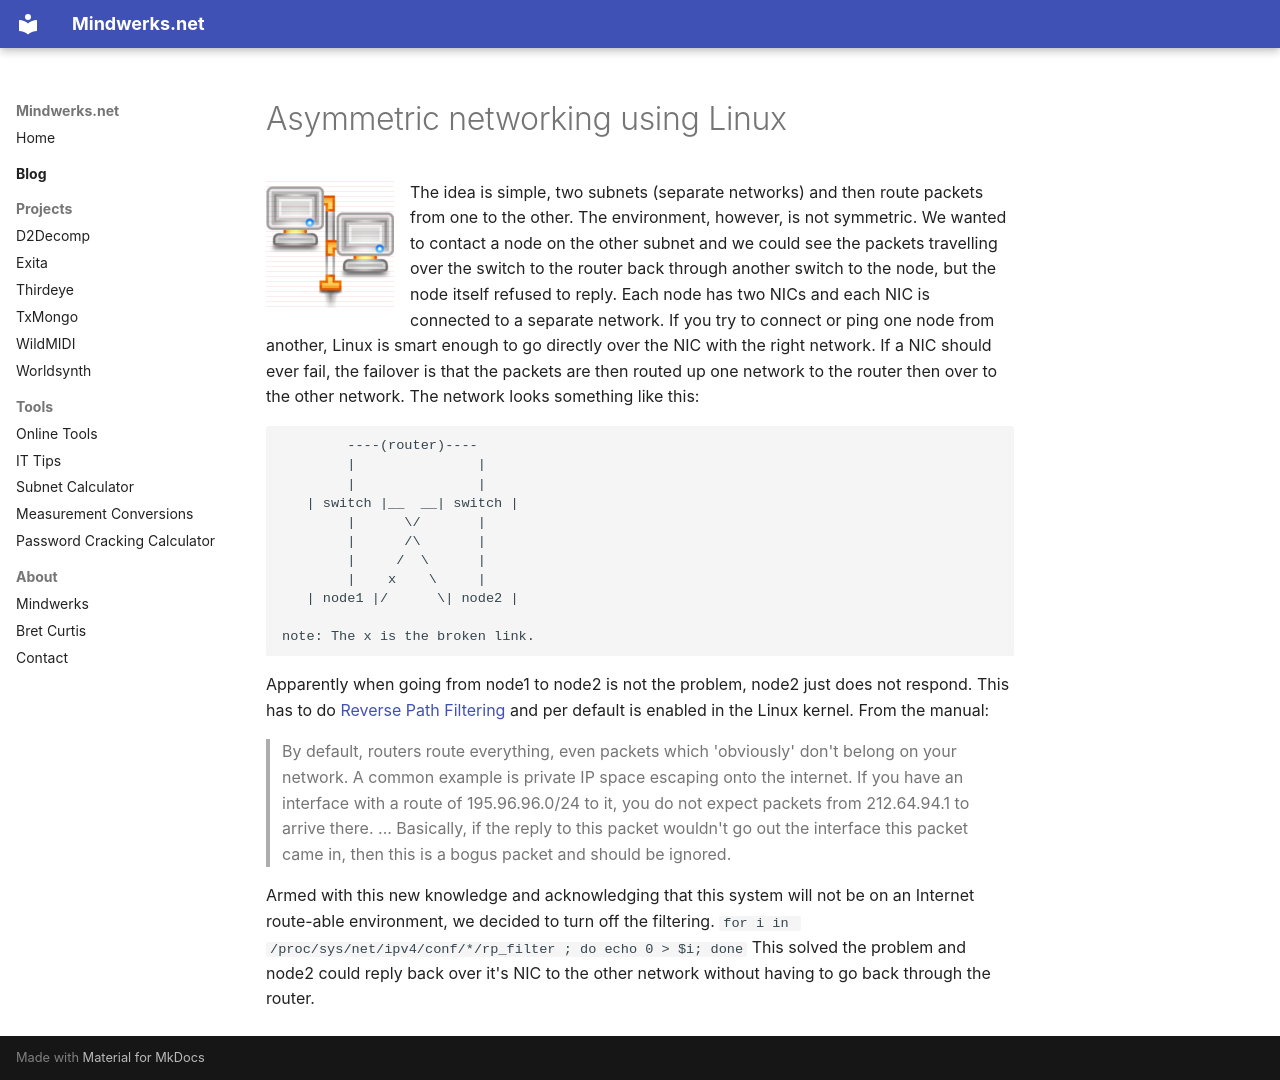

repository: psi29a/mindwerks.net · page: blog/posts/2011-11-17-asymmetric-networking-using-linux/index.html · generator: mkdocs

---
date: 2011-11-17
categories:
  - Networking
  - Servers
  - Linux
  - Ubuntu
tags:
  - linux
  - kernel
  - networking
  - martians
  - Reverse Path Filtering
  - packetss
  - filter_rp
  - NIC
  - Bret Curtis
---

# Asymmetric networking using Linux

![asymmetric_network_icon](../../assets/images/2011/11/asymmetric_network_icon.jpg){ align=left width="128" }

The idea is simple, two subnets (separate networks) and then route packets from one to the other. The environment, however, is not symmetric. We wanted to contact a node on the other subnet and we could see the packets travelling over the switch to the router back through another switch to the node, but the node itself refused to reply.
Each node has two NICs and each NIC is connected to a separate network. If you try to connect or ping one node from another, Linux is smart enough to go directly over the NIC with the right network. If a NIC should ever fail, the failover is that the packets are then routed up one network to the router then over to the other network.
The network looks something like this:

```
        ----(router)----
        |               |
        |               |
   | switch |__  __| switch |
        |      \/       |
        |      /\       |
        |     /  \      |
        |    x    \     |
   | node1 |/      \| node2 |

note: The x is the broken link.
```

Apparently when going from node1 to node2 is not the problem, node2 just does not respond. This has to do [Reverse Path Filtering](http://www.linuxdocs.org/HOWTOs/Adv-Routing-HOWTO-12.html "Advanced Routing") and per default is enabled in the Linux kernel.
From the manual:
> By default, routers route everything, even packets which 'obviously' don't belong on your network. A common example is private IP space escaping onto the internet. If you have an interface with a route of 195.96.96.0/24 to it, you do not expect packets from 212.64.94.1 to arrive there.
> ...
> Basically, if the reply to this packet wouldn't go out the interface this packet came in, then this is a bogus packet and should be ignored.

Armed with this new knowledge and acknowledging that this system will not be on an Internet route-able environment, we decided to turn off the filtering.
`for i in /proc/sys/net/ipv4/conf/*/rp_filter ; do echo 0 > $i; done`
This solved the problem and node2 could reply back over it's NIC to the other network without having to go back through the router.
